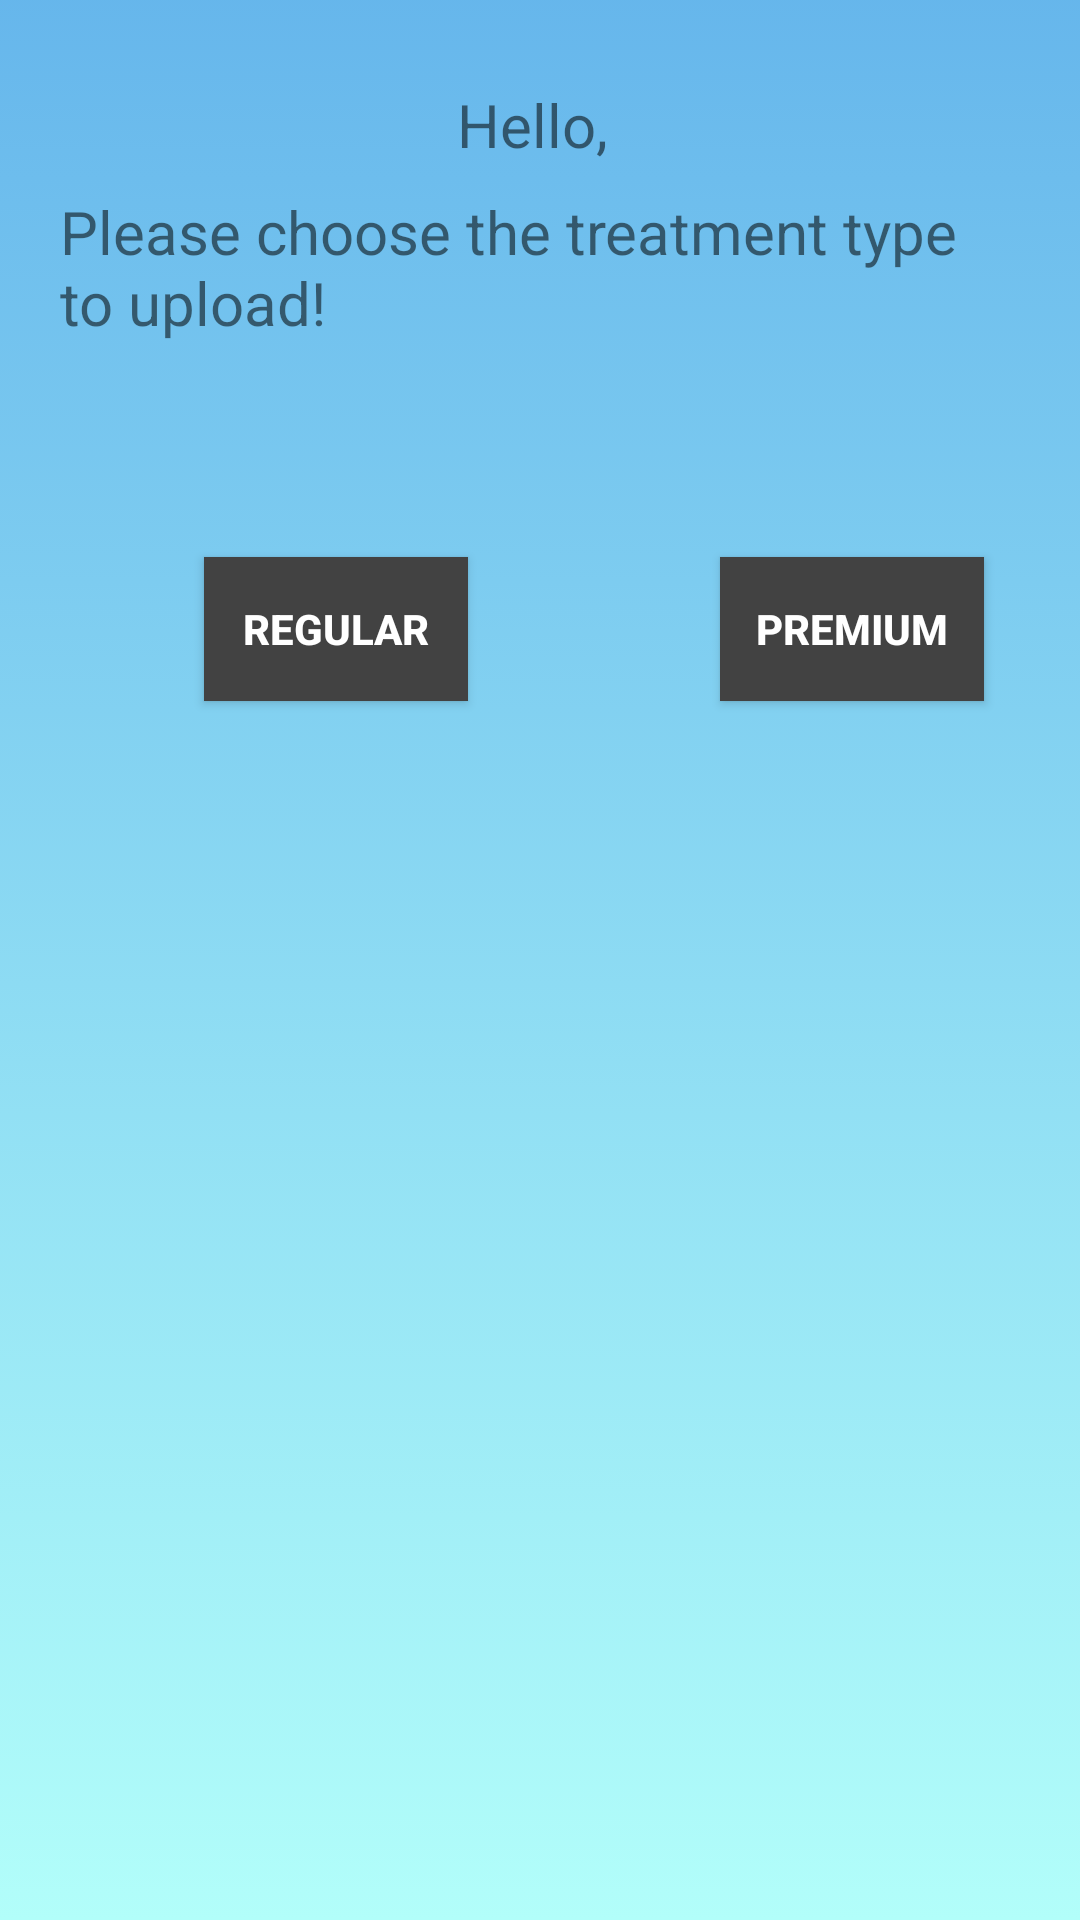

Layout XML and referenced resources for this Android screen:
<!-- AndroidManifest.xml: application theme Theme.GrannyKnow -->
<!-- res/layout/activity_choose_upload.xml -->
<?xml version="1.0" encoding="utf-8"?>
<androidx.constraintlayout.widget.ConstraintLayout xmlns:android="http://schemas.android.com/apk/res/android"
    xmlns:app="http://schemas.android.com/apk/res-auto"
    xmlns:tools="http://schemas.android.com/tools"
    android:layout_width="match_parent"
    android:layout_height="match_parent"
    android:background="@drawable/gradient_bg">

    <TextView
        android:id="@+id/activity_dialog_textView"
        android:layout_width="320dp"
        android:layout_height="102dp"
        android:text="Please choose the treatment type to upload!"
        android:textSize="20sp"
        app:layout_constraintBottom_toBottomOf="parent"
        app:layout_constraintEnd_toEndOf="parent"
        app:layout_constraintHorizontal_bias="0.5"
        app:layout_constraintStart_toStartOf="parent"
        app:layout_constraintTop_toBottomOf="@+id/activity_dialog_NameTextView"
        app:layout_constraintVertical_bias="0.018" />

    <Button
        android:id="@+id/activity_dialog_premiumButton"
        android:layout_width="wrap_content"
        android:layout_height="wrap_content"
        android:layout_marginTop="20dp"
        android:layout_marginEnd="32dp"
        android:text="PREMIUM"
        android:textStyle="bold"
        android:background="@color/cardview_dark_background"
        android:textColor="@color/white"
        app:layout_constraintBottom_toBottomOf="parent"
        app:layout_constraintEnd_toEndOf="parent"
        app:layout_constraintHorizontal_bias="0.666"
        app:layout_constraintStart_toEndOf="@+id/activity_dialog_regularButton"
        app:layout_constraintTop_toBottomOf="@+id/activity_dialog_textView"
        app:layout_constraintVertical_bias="0.0" />

    <Button
        android:id="@+id/activity_dialog_regularButton"
        android:layout_width="wrap_content"
        android:layout_height="wrap_content"
        android:layout_marginStart="68dp"
        android:layout_marginTop="20dp"
        android:layout_marginEnd="84dp"
        android:text="REGULAR"
        android:textStyle="bold"
        android:background="@color/cardview_dark_background"
        android:textColor="@color/white"
        app:layout_constraintBottom_toBottomOf="parent"
        app:layout_constraintEnd_toStartOf="@+id/activity_dialog_premiumButton"
        app:layout_constraintStart_toStartOf="parent"
        app:layout_constraintTop_toBottomOf="@+id/activity_dialog_textView"
        app:layout_constraintVertical_bias="0.0" />

    <TextView
        android:id="@+id/activity_dialog_NameTextView"
        android:layout_width="wrap_content"
        android:layout_height="wrap_content"
        android:layout_marginTop="28dp"
        android:text="Hello, "
        android:textSize="20sp"
        app:layout_constraintEnd_toEndOf="parent"
        app:layout_constraintHorizontal_bias="0.5"
        app:layout_constraintStart_toStartOf="parent"
        app:layout_constraintTop_toTopOf="parent" />

    <TextView
        android:id="@+id/activity_space"
        android:layout_width="320dp"
        android:layout_height="50dp"
        app:layout_constraintBottom_toBottomOf="parent"
        app:layout_constraintEnd_toEndOf="parent"
        app:layout_constraintHorizontal_bias="0.5"
        app:layout_constraintStart_toStartOf="parent"
        app:layout_constraintTop_toBottomOf="@+id/activity_dialog_regularButton"
        app:layout_constraintVertical_bias="0.018" />

</androidx.constraintlayout.widget.ConstraintLayout>
<!-- resources referenced by this layout -->
<resources>
  <color name="white">#FFFFFFFF</color>
  <!-- drawable gradient_bg (drawable) -->
  <?xml version="1.0" encoding="utf-8"?>
  <selector xmlns:android="http://schemas.android.com/apk/res/android">
      <item>
          <shape>
              <gradient
                  android:angle="90"
                  android:startColor="#B2FEFA"
                  android:endColor="#F761B4EB"
                  android:type="linear"/>
          </shape>
      </item>
  </selector>
  <style name="Theme.GrannyKnow" parent="Theme.MaterialComponents.DayNight.DarkActionBar">
          
          <item name="colorPrimary">@color/purple_500</item>
          <item name="colorPrimaryVariant">@color/purple_700</item>
          <item name="colorOnPrimary">@color/white</item>
          
          <item name="colorSecondary">@color/teal_200</item>
          <item name="colorSecondaryVariant">@color/teal_700</item>
          <item name="colorOnSecondary">@color/black</item>
          
          <item name="android:statusBarColor" tools:targetApi="l">?attr/colorPrimaryVariant</item>
          
      </style>
  <color name="purple_500">#FF6200EE</color>
  <color name="purple_700">#FF3700B3</color>
  <color name="teal_200">#FF03DAC5</color>
  <color name="teal_700">#FF018786</color>
  <color name="black">#FF000000</color>
</resources>
